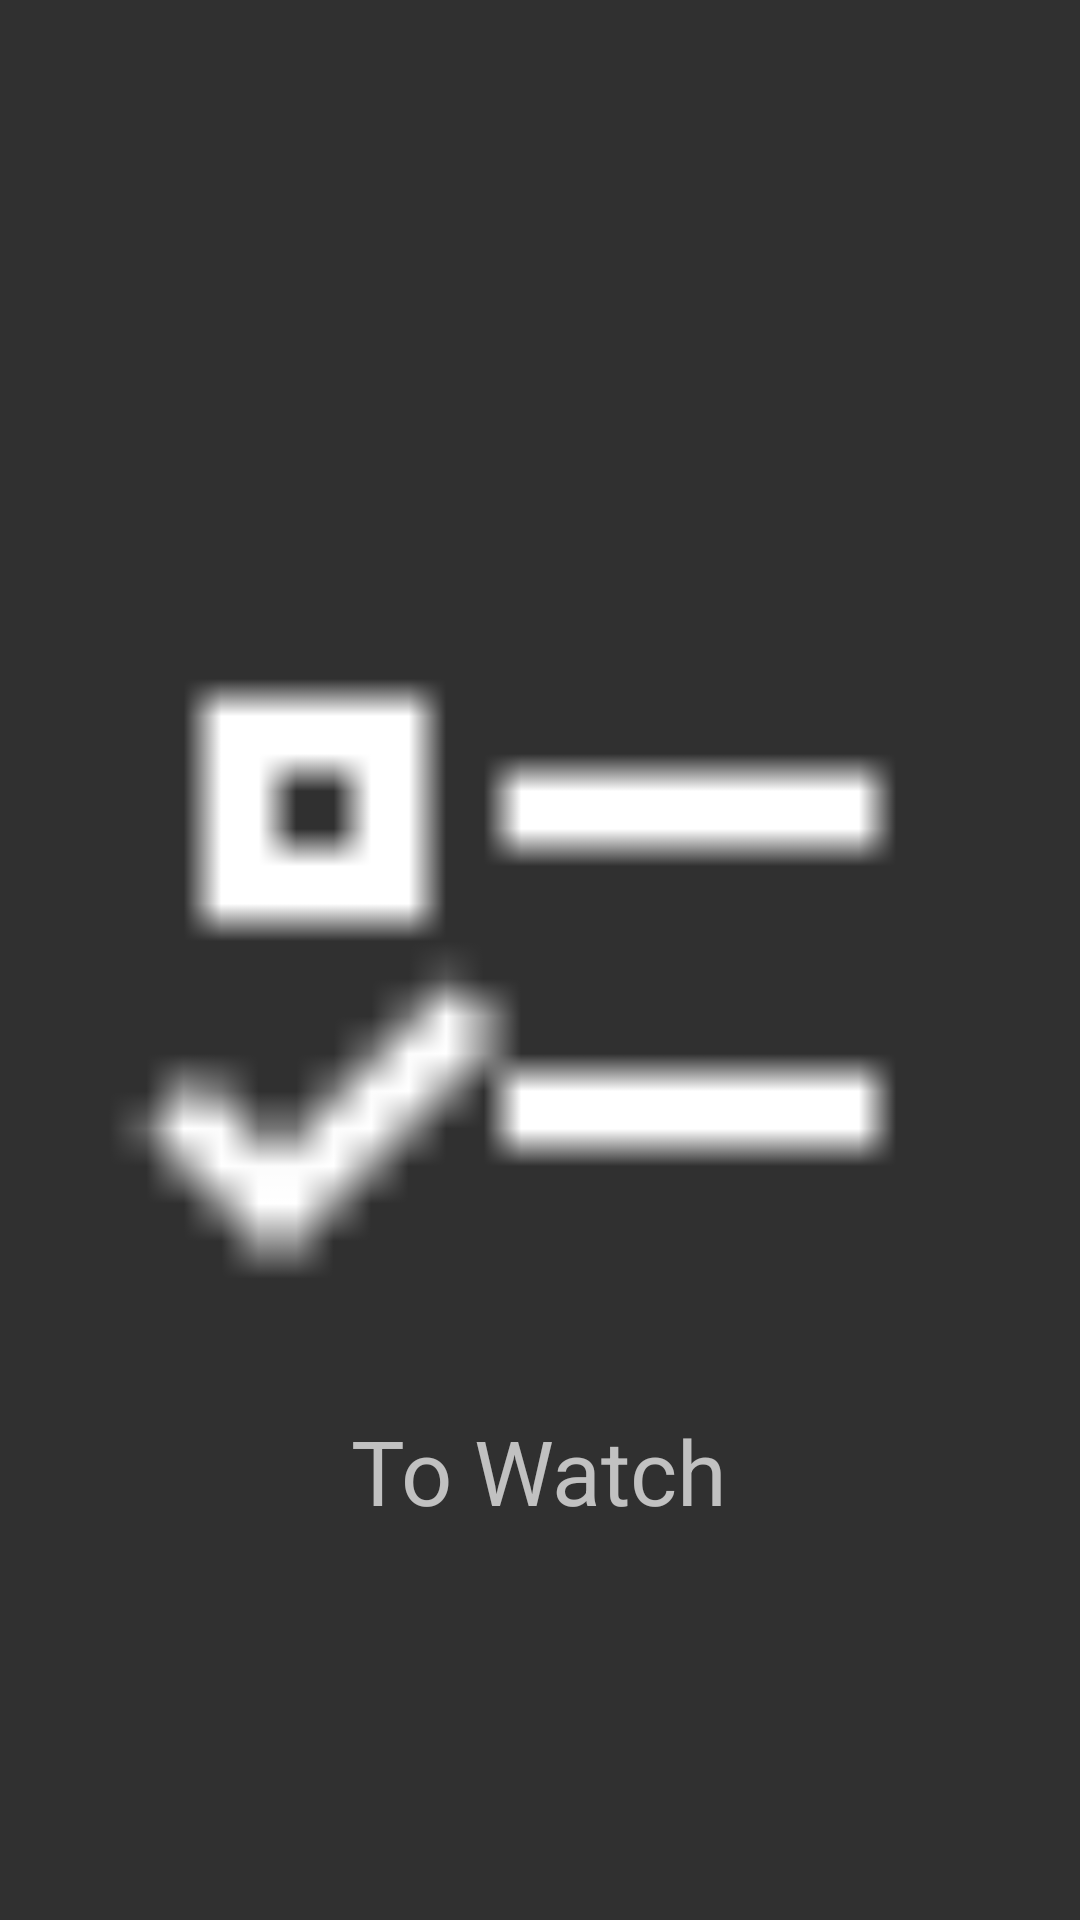

This screen was rendered from an Android layout file. Write that file and the resources it references.
<!-- AndroidManifest.xml: application theme CativoTheme -->
<!-- res/layout/fragment_watch.xml -->
<RelativeLayout xmlns:android="http://schemas.android.com/apk/res/android"
                xmlns:tools="http://schemas.android.com/tools"
                android:layout_width="match_parent"
                android:layout_height="match_parent"
                >

    <ImageView
        android:id="@+id/navigation_bot_towatch_img"
        android:layout_width="300dp"
        android:layout_height="300dp"
        android:layout_centerInParent="true"
        android:src="@drawable/watch_white_24"/>

    <TextView
        android:layout_width="wrap_content"
        android:layout_height="wrap_content"
        android:layout_below="@id/navigation_bot_towatch_img"
        android:layout_centerHorizontal="true"
        android:text="To Watch"
        android:textSize="30sp"/>

</RelativeLayout>
<!-- resources referenced by this layout -->
<resources>
  <!-- drawable watch_white_24: png bitmap (drawable, 462 bytes) -->
  <style name="CativoTheme" parent="Theme.AppCompat.NoActionBar">
          <item name="actionOverflowMenuStyle">@style/OverflowMenu</item>
      </style>
  <style name="OverflowMenu" parent="Widget.AppCompat.PopupMenu.Overflow">
          <item name="overlapAnchor">false</item>
          <item name="android:overlapAnchor">false</item>
          <item name="android:dropDownWidth">240dp</item>
      </style>
</resources>
